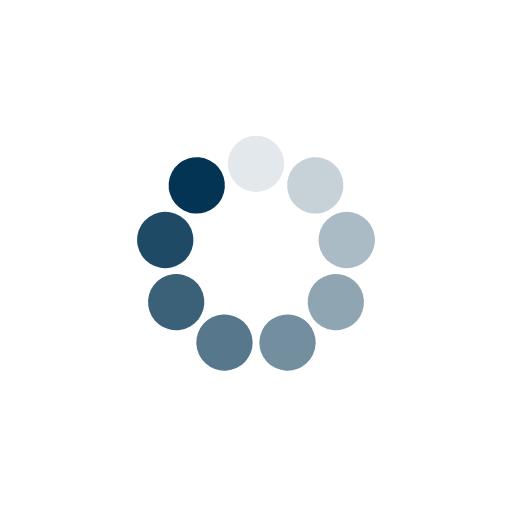
t = 0.00 s
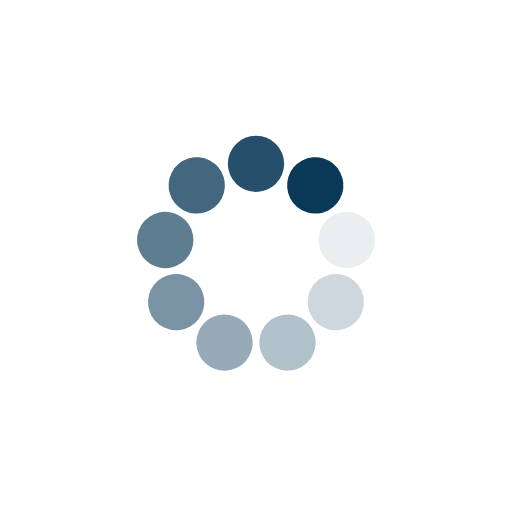
t = 0.25 s
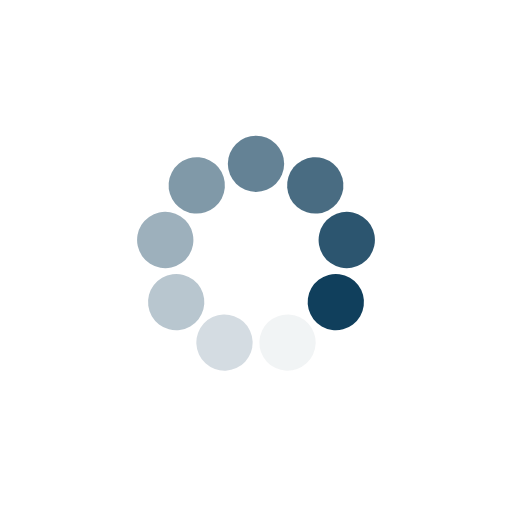
t = 0.50 s
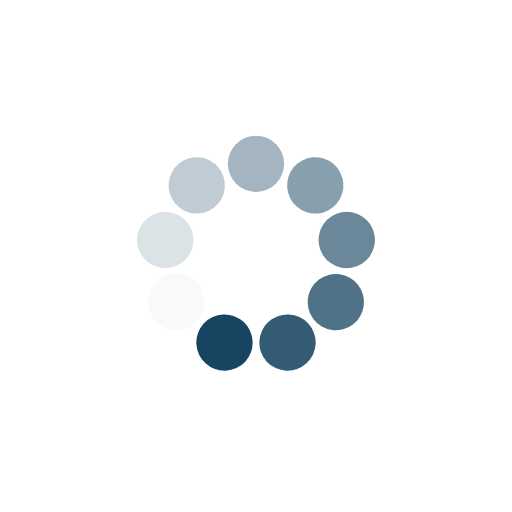
t = 0.75 s

The animated SVG that drew these frames (rendered in a browser with its animation timeline set to each time). Animation: 9 SMIL elements (animate=9); one cycle of 1.00 s, repeats indefinitely.

<?xml version="1.0" encoding="utf-8"?>
<svg xmlns="http://www.w3.org/2000/svg" xmlns:xlink="http://www.w3.org/1999/xlink" style="margin: auto; background: none; display: block; shape-rendering: auto; animation-play-state: running; animation-delay: 0s;" width="297px" height="297px" viewBox="0 0 100 100" preserveAspectRatio="xMidYMid">
<g transform="rotate(0 50 50)" style="animation-play-state: running; animation-delay: 0s;">
  <rect x="44.5" y="26.5" rx="5.5" ry="5.5" width="11" height="11" fill="#033453" style="animation-play-state: running; animation-delay: 0s;">
    <animate attributeName="opacity" values="1;0" keyTimes="0;1" dur="1s" begin="-0.8888888888888888s" repeatCount="indefinite" style="animation-play-state: running; animation-delay: 0s;"></animate>
  </rect>
</g><g transform="rotate(40 50 50)" style="animation-play-state: running; animation-delay: 0s;">
  <rect x="44.5" y="26.5" rx="5.5" ry="5.5" width="11" height="11" fill="#033453" style="animation-play-state: running; animation-delay: 0s;">
    <animate attributeName="opacity" values="1;0" keyTimes="0;1" dur="1s" begin="-0.7777777777777778s" repeatCount="indefinite" style="animation-play-state: running; animation-delay: 0s;"></animate>
  </rect>
</g><g transform="rotate(80 50 50)" style="animation-play-state: running; animation-delay: 0s;">
  <rect x="44.5" y="26.5" rx="5.5" ry="5.5" width="11" height="11" fill="#033453" style="animation-play-state: running; animation-delay: 0s;">
    <animate attributeName="opacity" values="1;0" keyTimes="0;1" dur="1s" begin="-0.6666666666666666s" repeatCount="indefinite" style="animation-play-state: running; animation-delay: 0s;"></animate>
  </rect>
</g><g transform="rotate(120 50 50)" style="animation-play-state: running; animation-delay: 0s;">
  <rect x="44.5" y="26.5" rx="5.5" ry="5.5" width="11" height="11" fill="#033453" style="animation-play-state: running; animation-delay: 0s;">
    <animate attributeName="opacity" values="1;0" keyTimes="0;1" dur="1s" begin="-0.5555555555555556s" repeatCount="indefinite" style="animation-play-state: running; animation-delay: 0s;"></animate>
  </rect>
</g><g transform="rotate(160 50 50)" style="animation-play-state: running; animation-delay: 0s;">
  <rect x="44.5" y="26.5" rx="5.5" ry="5.5" width="11" height="11" fill="#033453" style="animation-play-state: running; animation-delay: 0s;">
    <animate attributeName="opacity" values="1;0" keyTimes="0;1" dur="1s" begin="-0.4444444444444444s" repeatCount="indefinite" style="animation-play-state: running; animation-delay: 0s;"></animate>
  </rect>
</g><g transform="rotate(200 50 50)" style="animation-play-state: running; animation-delay: 0s;">
  <rect x="44.5" y="26.5" rx="5.5" ry="5.5" width="11" height="11" fill="#033453" style="animation-play-state: running; animation-delay: 0s;">
    <animate attributeName="opacity" values="1;0" keyTimes="0;1" dur="1s" begin="-0.3333333333333333s" repeatCount="indefinite" style="animation-play-state: running; animation-delay: 0s;"></animate>
  </rect>
</g><g transform="rotate(240 50 50)" style="animation-play-state: running; animation-delay: 0s;">
  <rect x="44.5" y="26.5" rx="5.5" ry="5.5" width="11" height="11" fill="#033453" style="animation-play-state: running; animation-delay: 0s;">
    <animate attributeName="opacity" values="1;0" keyTimes="0;1" dur="1s" begin="-0.2222222222222222s" repeatCount="indefinite" style="animation-play-state: running; animation-delay: 0s;"></animate>
  </rect>
</g><g transform="rotate(280 50 50)" style="animation-play-state: running; animation-delay: 0s;">
  <rect x="44.5" y="26.5" rx="5.5" ry="5.5" width="11" height="11" fill="#033453" style="animation-play-state: running; animation-delay: 0s;">
    <animate attributeName="opacity" values="1;0" keyTimes="0;1" dur="1s" begin="-0.1111111111111111s" repeatCount="indefinite" style="animation-play-state: running; animation-delay: 0s;"></animate>
  </rect>
</g><g transform="rotate(320 50 50)" style="animation-play-state: running; animation-delay: 0s;">
  <rect x="44.5" y="26.5" rx="5.5" ry="5.5" width="11" height="11" fill="#033453" style="animation-play-state: running; animation-delay: 0s;">
    <animate attributeName="opacity" values="1;0" keyTimes="0;1" dur="1s" begin="0s" repeatCount="indefinite" style="animation-play-state: running; animation-delay: 0s;"></animate>
  </rect>
</g>
<!-- [ldio] generated by https://loading.io/ --></svg>
